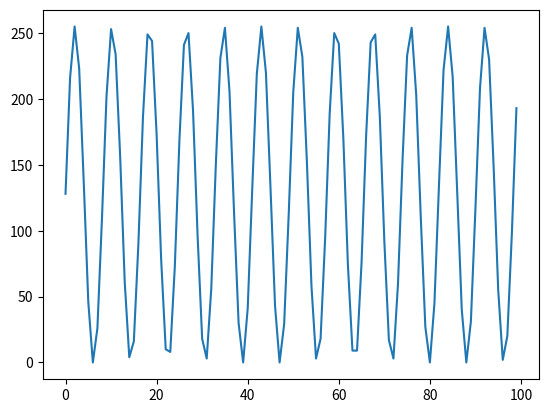
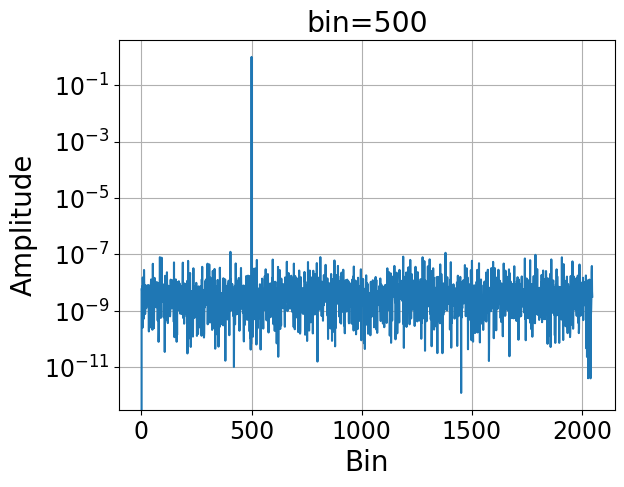
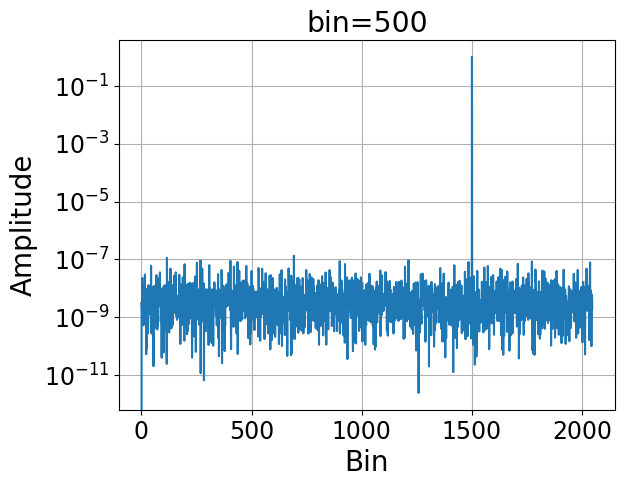

Write Python code to recreate these figures, in order.
#!/usr/bin/env python
# coding: utf-8

# # SAR ADC

# In[1]:


class SAR:
    def __init__(self, bit, ncomp, ndac, nsamp, radix):
        self.ncomp = ncomp
        self.ndac = ndac
        self.nsamp = nsamp
        self.bit = bit
        self.radix = radix
        self.cdac = self.dac()
    
    def comp(self, compin):
        #note that comparator output suffers from noise of comp and dac
        comptemp = compin + np.random.randn(compin.shape[0])*self.ncomp + np.random.randn(compin.shape[0])*self.ndac
        
        #comp function in vectors
        out = np.maximum(comptemp*10E6, -1)
        out = np.minimum(out, 1)
        return(out)
    
    def dac(self):
        cdac = np.zeros((self.bit,1))
        for i in range(self.bit):
            cdac[i] = np.power(self.radix,(self.bit-1-i))
        cdac = cdac/(sum(cdac)+1) #normalize to full scale = 1
        #mismatches are tbd
        return(cdac)

    def sarloop(self, adcin):
        #add sampling noise to input first
        adcin += np.random.randn(adcin.shape[0]) * self.nsamp
        adcout = np.zeros_like(adcin)
        
        #loop for sar cycles
        for cyloop in range(self.bit):
            compout = self.comp(adcin)
            adcin += compout * (-1) * self.cdac[cyloop] #update cdac output
            adcout += np.power(self.radix, self.bit-1-cyloop)*np.maximum(compout, 0)
            #print(cyloop)
        return(adcout)

def normalize_input(inp):
    center = np.mean(inp)
    out = inp - center
    
    maxbin = np.max(out) * 2
    out = out / maxbin
    
    return out, center, maxbin


# # Generate Signal

# In[79]:


# -*- coding: utf-8 -*-
import numpy as np
import matplotlib.pyplot as plt


# データのパラメータ
N = 4096
fs = 4096
dt = 1/fs
f1 = 500    # 周波数
t = np.arange(0, N*dt, dt) # 時間軸
freq = np.linspace(0, 1, N)*fs # 周波数軸


# In[80]:


# offset
offset = 1/(2^12)

# 信号を生成
input = np.sin(2*np.pi*f1*t) #+ 0.001 * np.random.randn(N)


# In[81]:


# ADCを宣言
adc = SAR(8, 1e-3, 0, 0, 2)

# 量子化を実施
adcout = adc.sarloop(input)


# In[82]:


plt.plot(adcout[:100])


# In[83]:


# 高速フーリエ変換
F = np.fft.fft(adcout)

# 振幅スペクトルを計算
Amp = np.power(np.abs(F)[0:int(N/2)-1], 2)
Amp[0] = 0 # cut DC
freq = freq[0:int(N/2)-1]
print("freq:", freq.shape)
print("Amp:", Amp.shape)
#Amp = np.abs(F)
#freq = freq

# 正規化
Amp /= max(Amp)


# In[85]:


# グラフ表示
plt.figure()
plt.rcParams['font.family'] = 'Times New Roman'
plt.rcParams['font.size'] = 17

plt.title("bin={}".format(f1))
plt.plot(Amp, label='|F(k)|')
plt.xlabel('Bin', fontsize=20)
plt.ylabel('Amplitude', fontsize=20)
plt.yscale('log')
plt.grid()
#leg = plt.legend(loc=1, fontsize=25)
#leg.get_frame().set_alpha(1)
plt.show()


# # 分周

# In[90]:


# 信号を生成
t = np.arange(0, N*dt*3, dt) # 時間軸
input = np.sin(2*np.pi*f1*t)
# 量子化を実施
adcout = adc.sarloop(input)

# 高速フーリエ変換
F = np.fft.fft(adcout[::3])

# 振幅スペクトルを計算
Amp = np.power(np.abs(F)[0:int(N/2)-1], 2)
Amp[0] = 0 # cut DC
freq = freq[0:int(N/2)-1]
#Amp = np.abs(F)
#freq = freq

# 正規化
Amp /= max(Amp)
print("freq:", freq.shape)
print("Amp:", Amp.shape)
# グラフ表示
plt.figure()
plt.rcParams['font.family'] = 'Times New Roman'
plt.rcParams['font.size'] = 17

plt.title("bin={}".format(f1))
plt.plot(Amp, label='|F(k)|')
plt.xlabel('Bin', fontsize=20)
plt.ylabel('Amplitude', fontsize=20)
plt.yscale('log')
plt.grid()
#leg = plt.legend(loc=1, fontsize=25)
#leg.get_frame().set_alpha(1)
plt.show()


# In[91]:


# SNR計算
sig_bin = np.where(Amp==np.abs(Amp).max())[0]
signal_power = Amp[sig_bin]

noise_power = Amp.sum() - signal_power

SNR = signal_power / noise_power
SNR = 10*np.log10(SNR)

ENOB = (SNR-1.76) / 6.02
print("SNR:", SNR)
print("ENOB:", ENOB)


# In[ ]:





# In[ ]:




